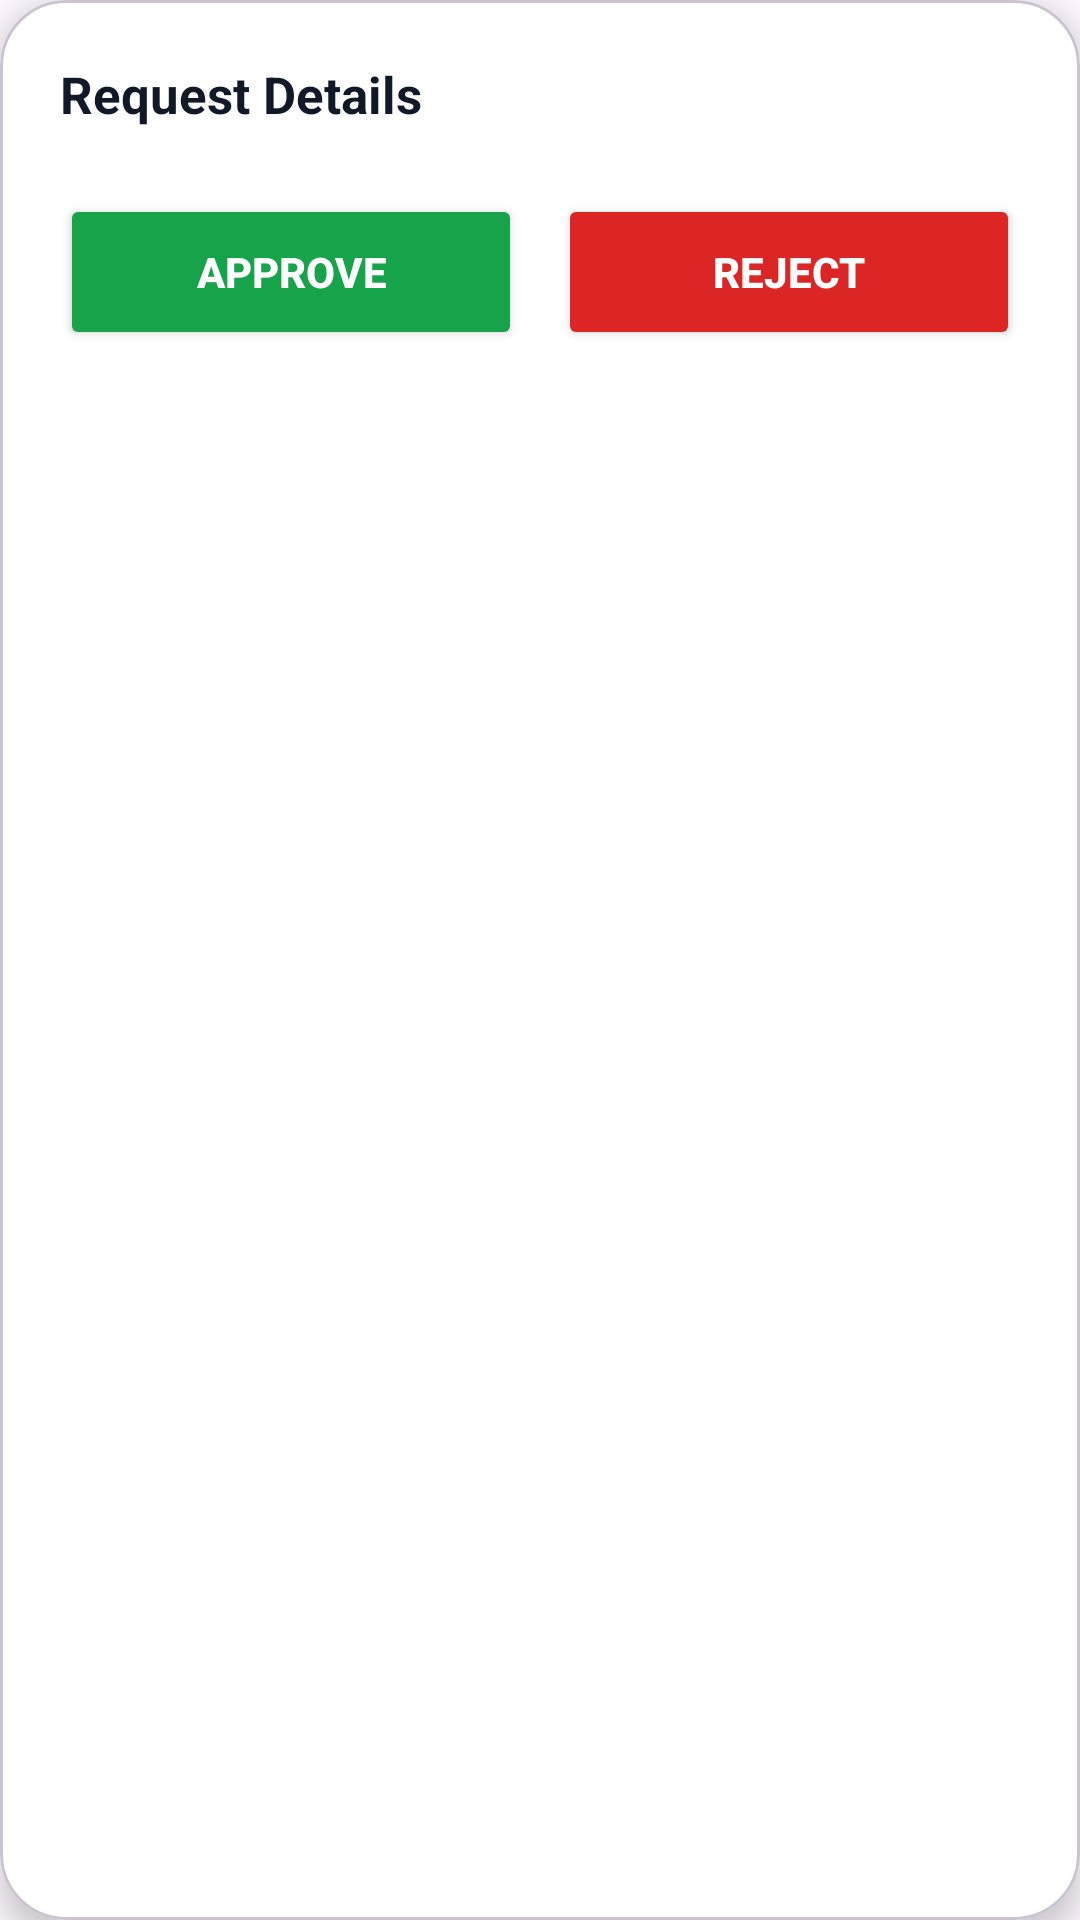

Write the Android layout XML for this screen, with the resource values it uses.
<!-- AndroidManifest.xml: application theme Theme.EGatePass -->
<!-- res/layout/request_item.xml -->
<?xml version="1.0" encoding="utf-8"?>
<com.google.android.material.card.MaterialCardView
    xmlns:android="http://schemas.android.com/apk/res/android"
    xmlns:app="http://schemas.android.com/apk/res-auto"
    android:layout_width="match_parent"
    android:layout_height="wrap_content"
    android:layout_marginBottom="16dp"
    app:cardCornerRadius="22dp"
    app:cardElevation="6dp"
    app:cardBackgroundColor="#FFFFFF">

    <LinearLayout
        android:layout_width="match_parent"
        android:layout_height="wrap_content"
        android:orientation="vertical"
        android:padding="20dp">

        <TextView
            android:id="@+id/txtInfo"
            android:layout_width="match_parent"
            android:layout_height="wrap_content"
            android:textColor="#111827"
            android:textSize="17sp"
            android:textStyle="bold"
            android:text="Request Details"/>

        <LinearLayout
            android:layout_width="match_parent"
            android:layout_height="wrap_content"
            android:orientation="horizontal"
            android:layout_marginTop="22dp">

            <Button
                android:id="@+id/btnApprove"
                android:layout_width="0dp"
                android:layout_height="52dp"
                android:layout_weight="1"
                android:text="Approve"
                android:textStyle="bold"
                android:textColor="#FFFFFF"
                android:backgroundTint="#16A34A"/>

            <Space
                android:layout_width="12dp"
                android:layout_height="wrap_content"/>

            <Button
                android:id="@+id/btnReject"
                android:layout_width="0dp"
                android:layout_height="52dp"
                android:layout_weight="1"
                android:text="Reject"
                android:textStyle="bold"
                android:textColor="#FFFFFF"
                android:backgroundTint="#DC2626"/>

        </LinearLayout>

    </LinearLayout>

</com.google.android.material.card.MaterialCardView>
<!-- resources referenced by this layout -->
<resources>
  <style name="Theme.EGatePass" parent="Base.Theme.EGatePass" />
  <style name="Base.Theme.EGatePass" parent="Theme.Material3.DayNight.NoActionBar">
          
          
      </style>
</resources>
